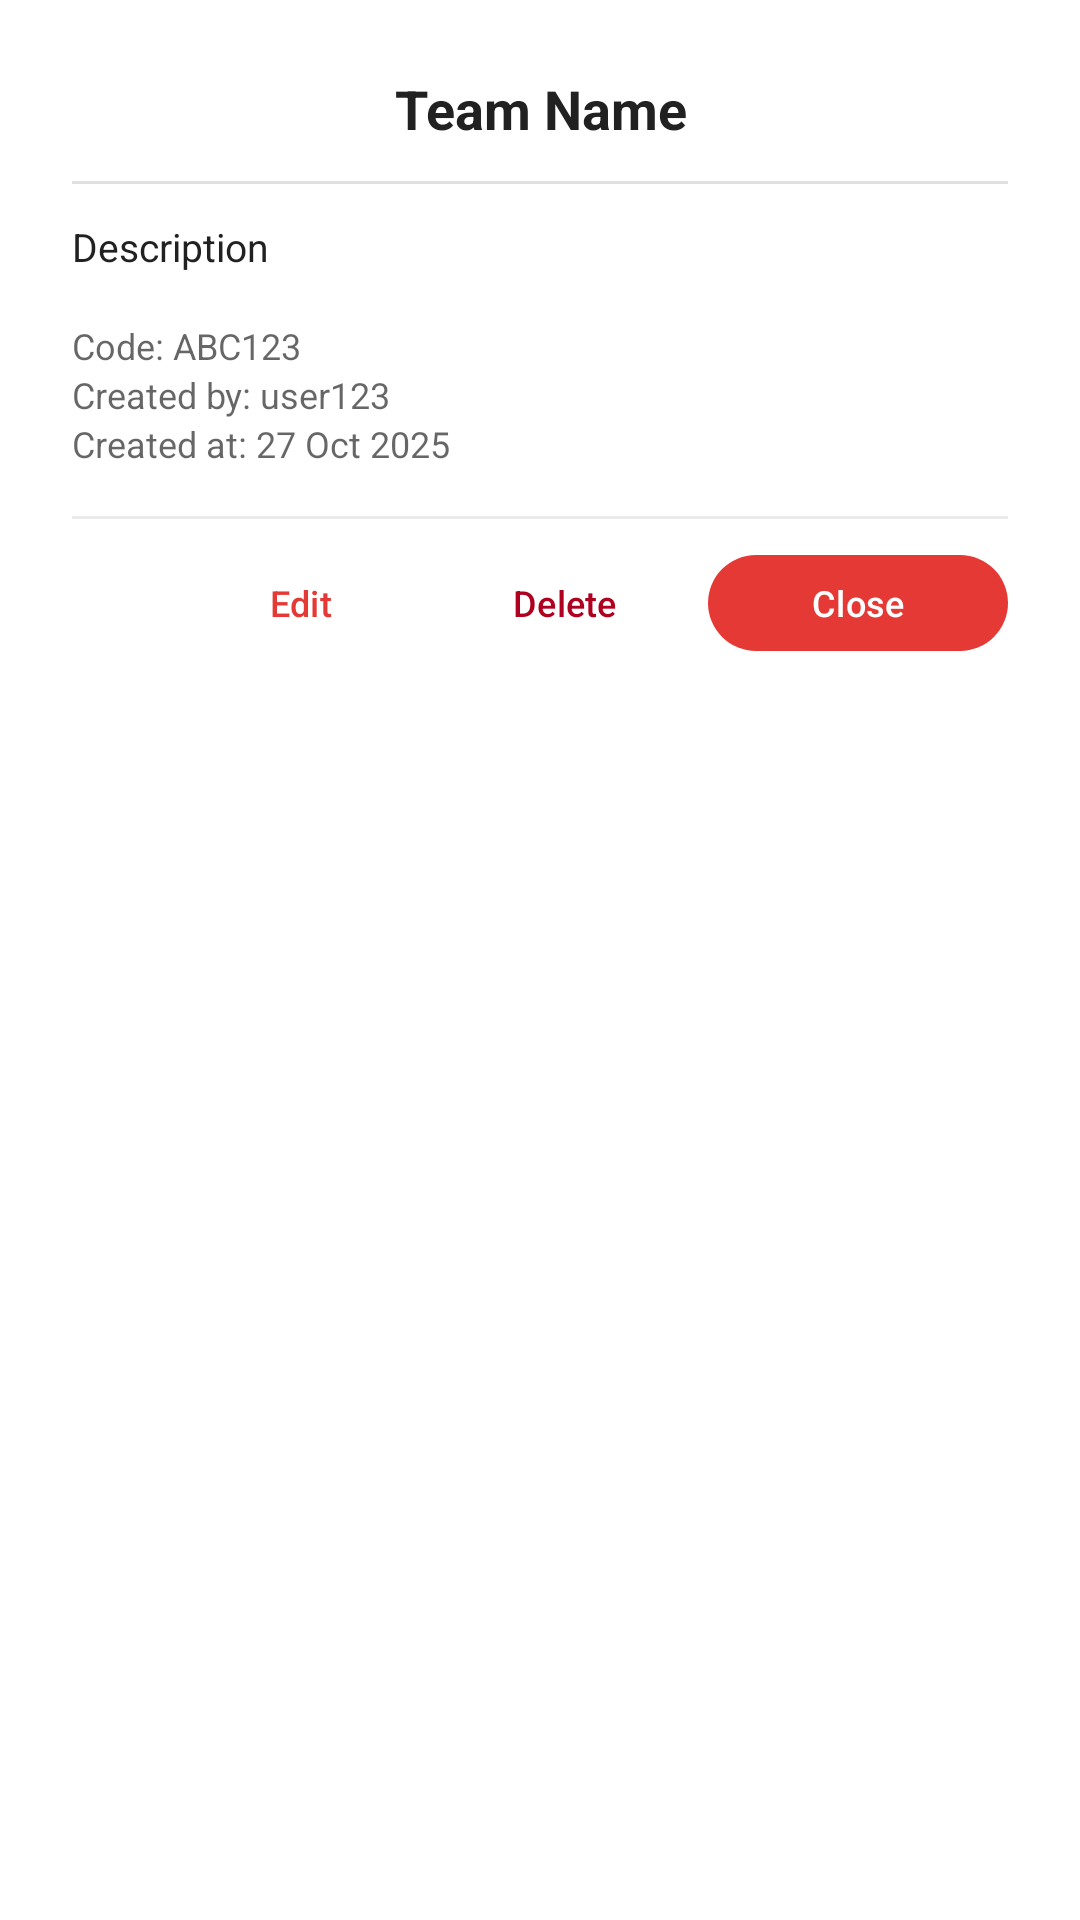

Reconstruct the res/layout file that produces this screen, plus the resources it refers to.
<!-- AndroidManifest.xml: application theme Theme.Alerta -->
<!-- res/layout/dialog_team_details.xml -->
<?xml version="1.0" encoding="utf-8"?>
<LinearLayout xmlns:android="http://schemas.android.com/apk/res/android"
    xmlns:app="http://schemas.android.com/apk/res-auto"
    android:layout_width="match_parent"
    android:layout_height="wrap_content"
    android:orientation="vertical"
    android:background="@color/white"
    android:padding="24dp"
    android:fontFamily="@font/inter"
    android:elevation="6dp">

    <TextView
        android:id="@+id/textTeamName"
        android:layout_width="match_parent"
        android:layout_height="wrap_content"
        android:text="Team Name"
        android:textColor="@color/text_primary"
        android:textSize="18sp"
        android:textStyle="bold"
        android:gravity="center"
        android:paddingBottom="12dp" />

    <View
        android:layout_width="match_parent"
        android:layout_height="1dp"
        android:background="#E0E0E0"
        android:layout_marginBottom="12dp" />

    <TextView
        android:id="@+id/textTeamDescription"
        android:layout_width="match_parent"
        android:layout_height="wrap_content"
        android:text="Description"
        android:textColor="@color/text_primary"
        android:textSize="13sp"
        android:paddingBottom="16dp"
        android:lineSpacingExtra="2dp" />

    <TextView
        android:id="@+id/textTeamCode"
        android:layout_width="match_parent"
        android:layout_height="wrap_content"
        android:text="Code: ABC123"
        android:textColor="@color/text_secondary"
        android:textSize="12sp" />

    <TextView
        android:id="@+id/textCreatedBy"
        android:layout_width="match_parent"
        android:layout_height="wrap_content"
        android:text="Created by: user123"
        android:textColor="@color/text_secondary"
        android:textSize="12sp" />

    <TextView
        android:id="@+id/textCreatedAt"
        android:layout_width="match_parent"
        android:layout_height="wrap_content"
        android:text="Created at: 27 Oct 2025"
        android:textColor="@color/text_secondary"
        android:textSize="12sp" />

    <View
        android:layout_width="match_parent"
        android:layout_height="1dp"
        android:background="#EAEAEA"
        android:layout_marginTop="16dp"
        android:layout_marginBottom="8dp" />

    <LinearLayout
        android:layout_width="match_parent"
        android:layout_height="wrap_content"
        android:gravity="end">

        <com.google.android.material.button.MaterialButton
            android:id="@+id/btnEdit"
            style="@style/Widget.Material3.Button.TextButton"
            android:layout_width="wrap_content"
            android:layout_height="40dp"
            android:minWidth="80dp"
            android:text="@string/edit"
            android:textColor="@color/alerta_primary"
            android:textSize="12sp"
            android:layout_marginEnd="8dp" />

        <com.google.android.material.button.MaterialButton
            android:id="@+id/btnDelete"
            style="@style/Widget.Material3.Button.TextButton"
            android:layout_width="wrap_content"
            android:layout_height="40dp"
            android:minWidth="80dp"
            android:text="@string/delete"
            android:textColor="#B00020"
            android:textSize="12sp"
            android:layout_marginEnd="8dp" />

        <com.google.android.material.button.MaterialButton
            android:id="@+id/btnClose"
            style="@style/Widget.Material3.Button"
            android:layout_width="wrap_content"
            android:layout_height="40dp"
            android:minWidth="100dp"
            android:text="@string/close"
            android:textColor="@color/white"
            app:backgroundTint="@color/alerta_primary"
            android:textSize="12sp"
            app:cornerRadius="50dp"
            android:elevation="1dp" />
    </LinearLayout>
</LinearLayout>
<!-- resources referenced by this layout -->
<resources>
  <color name="alerta_primary">#E53935</color>
  <color name="text_primary">#212121</color>
  <color name="text_secondary">#99000000</color>
  <color name="white">#FFFFFFFF</color>
  <string name="close">Close</string>
  <string name="delete">Delete</string>
  <string name="edit">Edit</string>
  <style name="Theme.Alerta" parent="Theme.Material3.Light.NoActionBar">
  
          <item name="android:windowDisablePreview">true</item>
  
          <item name="colorPrimary">#E53935</item>
          <item name="colorOnPrimary">#FFFFFF</item>
          <item name="colorPrimaryContainer">#FFCDD2</item>
  
          <item name="colorSecondary">#FF8F00</item>
          <item name="colorOnSecondary">#000000</item>
          <item name="colorSecondaryContainer">#FFE0B2</item>
  
          <item name="colorTertiary">#1565C0</item>
          <item name="colorOnTertiary">#FFFFFF</item>
  
          <item name="fontFamily">@font/inter</item>
          <item name="android:fontFamily">@font/inter</item>
  
          <item name="colorControlActivated">@color/status_online_bg</item>
          <item name="android:colorAccent">@color/status_online_bg</item>
          <item name="colorAccent">@color/status_online_bg</item>
  
          <item name="android:statusBarColor">@color/status_bar_gray</item>
          <item name="android:navigationBarColor">@android:color/transparent</item>
          <item name="android:windowLightStatusBar">true</item>
  
          <item name="textInputStyle">@style/Widget.Material3.TextInputLayout.OutlinedBox</item>
          <item name="materialButtonStyle">@style/Widget.Material3.Button</item>
          <item name="buttonStyle">@style/Widget.Material3.Button</item>
  
          <item name="chipStyle">@style/App.Chip.Filter</item>
  
          <item name="materialCardViewStyle">@style/Alerta.Card.Base</item>
          <item name="floatingActionButtonStyle">@style/Alerta.FAB</item>
      </style>
  <color name="status_online_bg">#4CAF50</color>
  <color name="status_bar_gray">#F2F2F2</color>
  <style name="App.Chip.Filter" parent="Widget.Material3.Chip.Filter">
          <item name="android:textSize">11sp</item>
          <item name="android:fontFamily">@font/inter</item>
          <item name="android:letterSpacing">0.02</item>
  
          <item name="android:minHeight">30dp</item>
          <item name="chipCornerRadius">12dp</item>
  
          <item name="android:paddingStart">10dp</item>
          <item name="android:paddingEnd">10dp</item>
  
          <item name="chipStrokeWidth">1dp</item>
          <item name="chipStrokeColor">@color/chip_border_color</item>
  
          <item name="checkedIconVisible">true</item>
          <item name="chipIconVisible">true</item>
          <item name="ensureMinTouchTargetSize">false</item>
  
          <item name="rippleColor">@android:color/transparent</item>
          <item name="android:foreground">@null</item>
      </style>
  <style name="Alerta.Card.Base" parent="Widget.Material3.CardView.Elevated">
          <item name="android:stateListAnimator">@null</item>
          <item name="cardBackgroundColor">@color/white</item>
      </style>
  <style name="Alerta.FAB" parent="Widget.MaterialComponents.FloatingActionButton">
          <item name="backgroundTint">@color/amber_700</item>
          <item name="tint">@android:color/white</item>
          <item name="rippleColor">@color/outline</item>
      </style>
  <color name="amber_700">#FFA000</color>
</resources>
